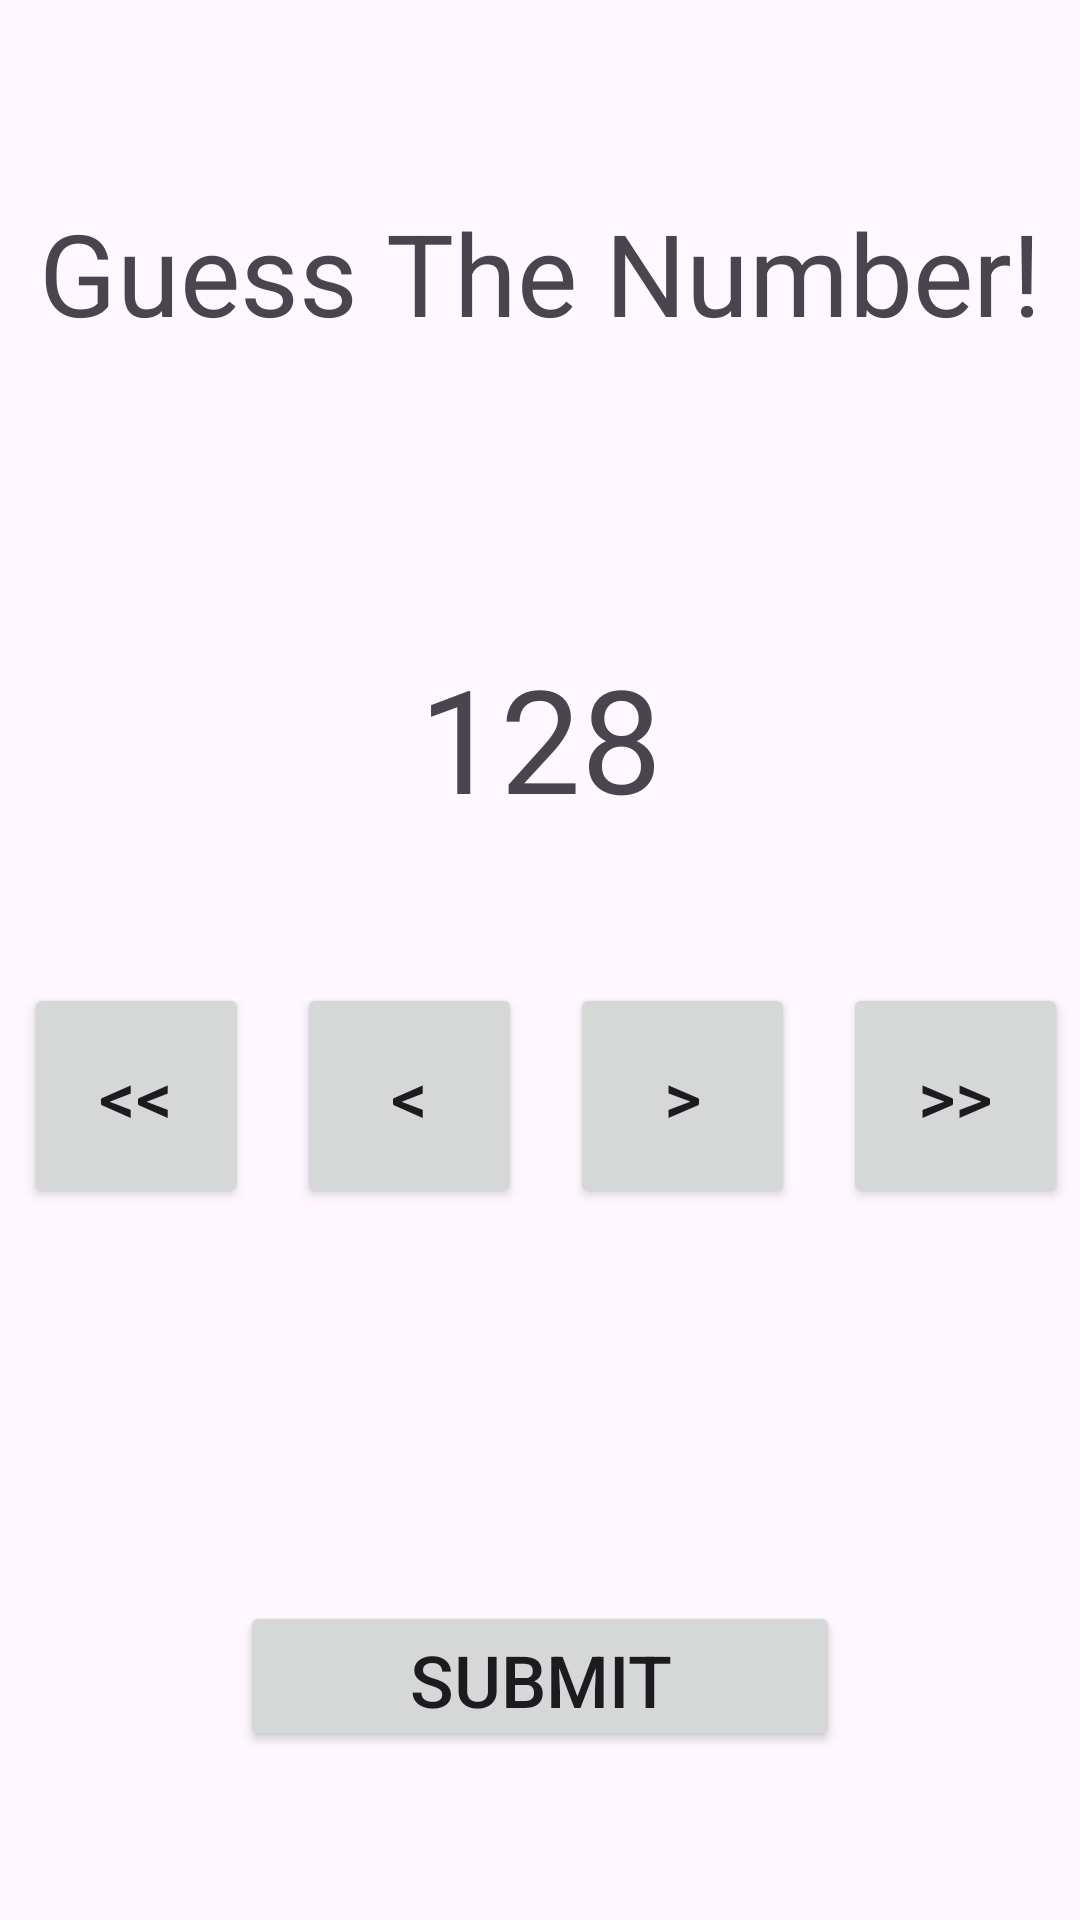

This screen was rendered from an Android layout file. Write that file and the resources it references.
<!-- AndroidManifest.xml: application theme Theme.NumberGuesser -->
<!-- res/layout/activity_game.xml -->
<?xml version="1.0" encoding="utf-8"?>
<androidx.constraintlayout.widget.ConstraintLayout xmlns:android="http://schemas.android.com/apk/res/android"
	xmlns:tools="http://schemas.android.com/tools"
	android:layout_width="match_parent"
	android:layout_height="match_parent"
	xmlns:app="http://schemas.android.com/apk/res-auto">

	<TextView
		android:id="@+id/txtGuess"
		android:layout_width="wrap_content"
		android:layout_height="wrap_content"
		android:text="@string/guess_the_number"
		android:textSize="38sp"
		app:layout_constraintTop_toTopOf="parent"
		app:layout_constraintBottom_toTopOf="@id/txtGuessNumber"
		app:layout_constraintStart_toStartOf="parent"
		app:layout_constraintEnd_toEndOf="parent"
		app:layout_constraintVertical_bias=".4"/>

	<TextView
		android:id="@+id/txtGuessNumber"
		android:layout_width="wrap_content"
		android:layout_height="wrap_content"
		android:text="128"
		android:textSize="48sp"
		android:labelFor="@id/layoutButtons"
		app:layout_constraintStart_toStartOf="@id/layoutButtons"
		app:layout_constraintEnd_toEndOf="@id/layoutButtons"
		app:layout_constraintTop_toTopOf="@id/txtGuess"
		app:layout_constraintBottom_toTopOf="@id/layoutButtons"
		app:layout_constraintVertical_bias=".75"/>

	<LinearLayout
		android:id="@+id/layoutButtons"
		android:layout_width="wrap_content"
		android:layout_height="wrap_content"
		android:orientation="horizontal"
		app:layout_constraintStart_toStartOf="parent"
		app:layout_constraintEnd_toEndOf="parent"
		app:layout_constraintTop_toTopOf="parent"
		app:layout_constraintBottom_toBottomOf="parent"
		app:layout_constraintVertical_bias=".58">

		<Button
			android:id="@+id/btnDecreaseTen"
			android:layout_width="75dp"
			android:layout_height="75dp"
			android:text="@string/lt_lt"
			android:textSize="24sp"
			android:layout_marginStart="8dp"
			android:layout_marginEnd="8dp"
			tools:ignore="ButtonStyle" />

		<Button
			android:id="@+id/btnDecreaseOne"
			android:layout_width="75dp"
			android:layout_height="75dp"
			android:text="@string/lt"
			android:textSize="24sp"
			android:layout_marginStart="8dp"
			android:layout_marginEnd="8dp"
			tools:ignore="ButtonStyle" />

		<Button
			android:id="@+id/btnIncreaseOne"
			android:layout_width="75dp"
			android:layout_height="75dp"
			android:text="@string/gt"
			android:textSize="24sp"
			android:layout_marginStart="8dp"
			android:layout_marginEnd="8dp"
			tools:ignore="ButtonStyle" />

		<Button
			android:id="@+id/btnIncreaseTen"
			android:layout_width="75dp"
			android:layout_height="75dp"
			android:text="@string/gt_gt"
			android:textSize="24sp"
			android:layout_marginStart="8dp"
			android:layout_marginEnd="8dp"
			tools:ignore="ButtonStyle" />

	</LinearLayout>

	<Button
		android:id="@+id/btnSubmitGuess"
		android:layout_width="200sp"
		android:layout_height="50sp"
		app:layout_constraintTop_toBottomOf="@id/layoutButtons"
		app:layout_constraintStart_toStartOf="parent"
		app:layout_constraintEnd_toEndOf="parent"
		app:layout_constraintBottom_toBottomOf="parent"
		android:text="@string/submit"
		android:textSize="24sp"
		app:layout_constraintVertical_bias=".7"/>

</androidx.constraintlayout.widget.ConstraintLayout>
<!-- resources referenced by this layout -->
<resources>
  <string name="gt">&gt;</string>
  <string name="gt_gt">&gt;&gt;</string>
  <string name="guess_the_number">Guess The Number!</string>
  <string name="lt">&lt;</string>
  <string name="lt_lt">&lt;&lt;</string>
  <string name="submit">Submit</string>
  <style name="Theme.NumberGuesser" parent="Base.Theme.NumberGuesser" />
  <style name="Base.Theme.NumberGuesser" parent="Theme.Material3.DayNight.NoActionBar">
  		
  		
  	</style>
</resources>
